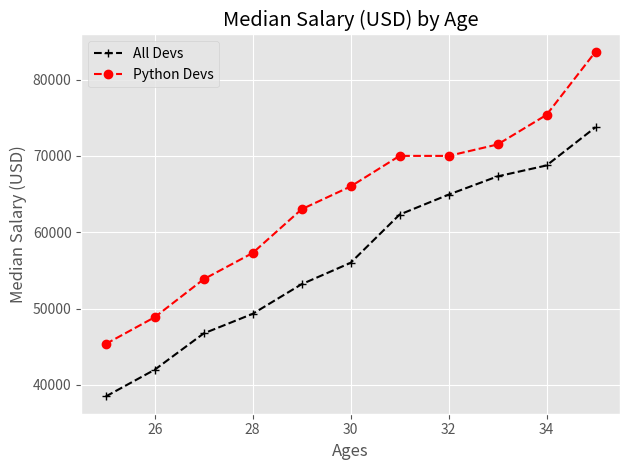

The matplotlib source for this figure:
from matplotlib import pyplot as plt

plt.style.use('ggplot')
# plt.xkcd()

dev_x = [25,26, 27, 28, 29, 30, 31, 32, 33, 34, 35]

dev_y = [38496, 42000, 46752, 49320, 53200, 56000, 62316, 64928, 67317, 68748, 73752]

c =['r', 'b']

plt.plot(dev_x, dev_y, color='k', linestyle='--', marker='+', label="All Devs")

py_dev_y = [45372, 48876, 53850, 57287, 63016, 65998, 70003, 70000, 71496, 75370, 83640]

plt.plot(dev_x, py_dev_y, color='r', linestyle='--', marker='o', label="Python Devs")

plt.xlabel("Ages")
plt.ylabel("Median Salary (USD)")
plt.title("Median Salary (USD) by Age")
plt.legend()

plt.tight_layout()
plt.savefig('plot.png')
plt.show()